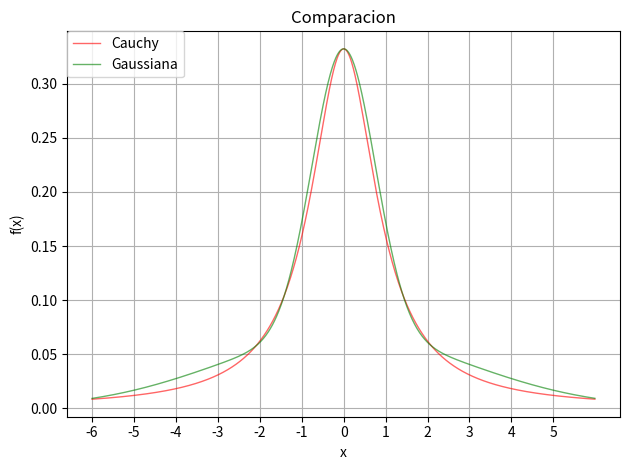

Generate this figure with matplotlib:
# -*- coding: utf-8 -*-
"""
Created on Sat Apr 29 01:17:25 2017

[redacted]
"""

import numpy as np
from scipy.stats import cauchy, norm
import matplotlib.pyplot as plt

# cauchy.pdf(x) = 1 / (pi * (1 + x**2))
#cauchy.pdf(x, loc, scale) == cauchy.pdf(y) / scale with y = (x - loc) / scale

# norm.pdf(x) = exp(-x**2/2)/sqrt(2*pi)
# norm.pdf(x, loc, scale) == norm.pdf(y) / scale with y = (x - loc) / scale

#ver cuentas para sacar gamma en pag. 40 hojas borrador

a = 0.5
b = 0.5
sigma1 = 0.75
sigma2 = 3

def f(x):
        return a*norm.pdf(x,0,sigma1) + b*norm.pdf(x,0,sigma2)
fig, ax = plt.subplots(1, 1)
lim = 6
x = np.arange(-lim,lim,0.01)
gamma = (np.sqrt(2*np.pi)*sigma1*sigma2)/(np.pi*(a*sigma2+b*sigma1))
#a ojo = 0.59911
ax.plot(x, cauchy.pdf(x,0,gamma), 'r-', lw=1, alpha=0.6, label='Cauchy')
ax.plot(x, f(x), 'g-', lw=1, alpha=0.6, label='Gaussiana')
maximo = norm.pdf(0,0,0.75)
print(gamma)
plt.xticks(range(-lim,lim,1))
ax.set_xlabel('x') #variable aleatoria
ax.set_ylabel('f(x)') #densidad de probabilidad
ax.set_title('Comparacion')
ax.grid()
plt.legend(loc=2, borderaxespad=0.)
fig.tight_layout()
plt.show()
